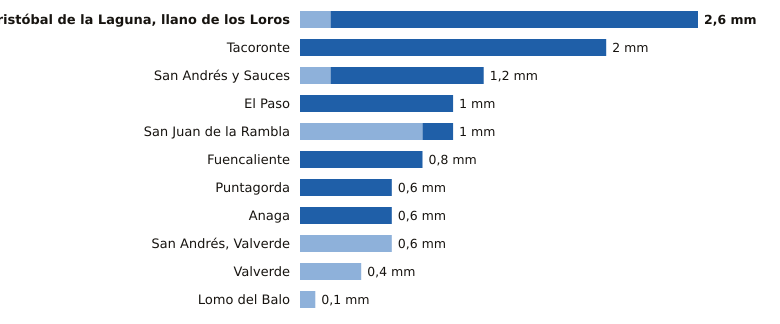

Data behind this chart, as committed beside it:
estacion, provincia, indicativo, mm_6_dias_anteriores, mm_hoy, mm_7_dias, horas_de_hoy
San Cristóbal de la Laguna, llano de los…, Santa Cruz de Tenerife, C446G, 0.2, 2.4, 2.6, 17
Tacoronte, Santa Cruz de Tenerife, C458A, 0.0, 2.0, 2.0, 15
San Andrés y Sauces, Santa Cruz de Tenerife, C148F, 0.2, 1.0, 1.2, 15
El Paso, Santa Cruz de Tenerife, C126A, 0.0, 1.0, 1.0, 16
San Juan de la Rambla, Santa Cruz de Tenerife, C468X, 0.8, 0.2, 1.0, 16
Fuencaliente, Santa Cruz de Tenerife, C129V, 0.0, 0.8, 0.8, 16
Puntagorda, Santa Cruz de Tenerife, C117A, 0.0, 0.6, 0.6, 17
Anaga, Santa Cruz de Tenerife, C449F, 0.0, 0.6, 0.6, 15
San Andrés, Valverde, Santa Cruz de Tenerife, C925F, 0.6, 0.0, 0.6, 14
Valverde, Santa Cruz de Tenerife, C928I, 0.4, 0.0, 0.4, 15
Lomo del Balo, Santa Cruz de Tenerife, C419L, 0.1, 0.0, 0.1, 16
